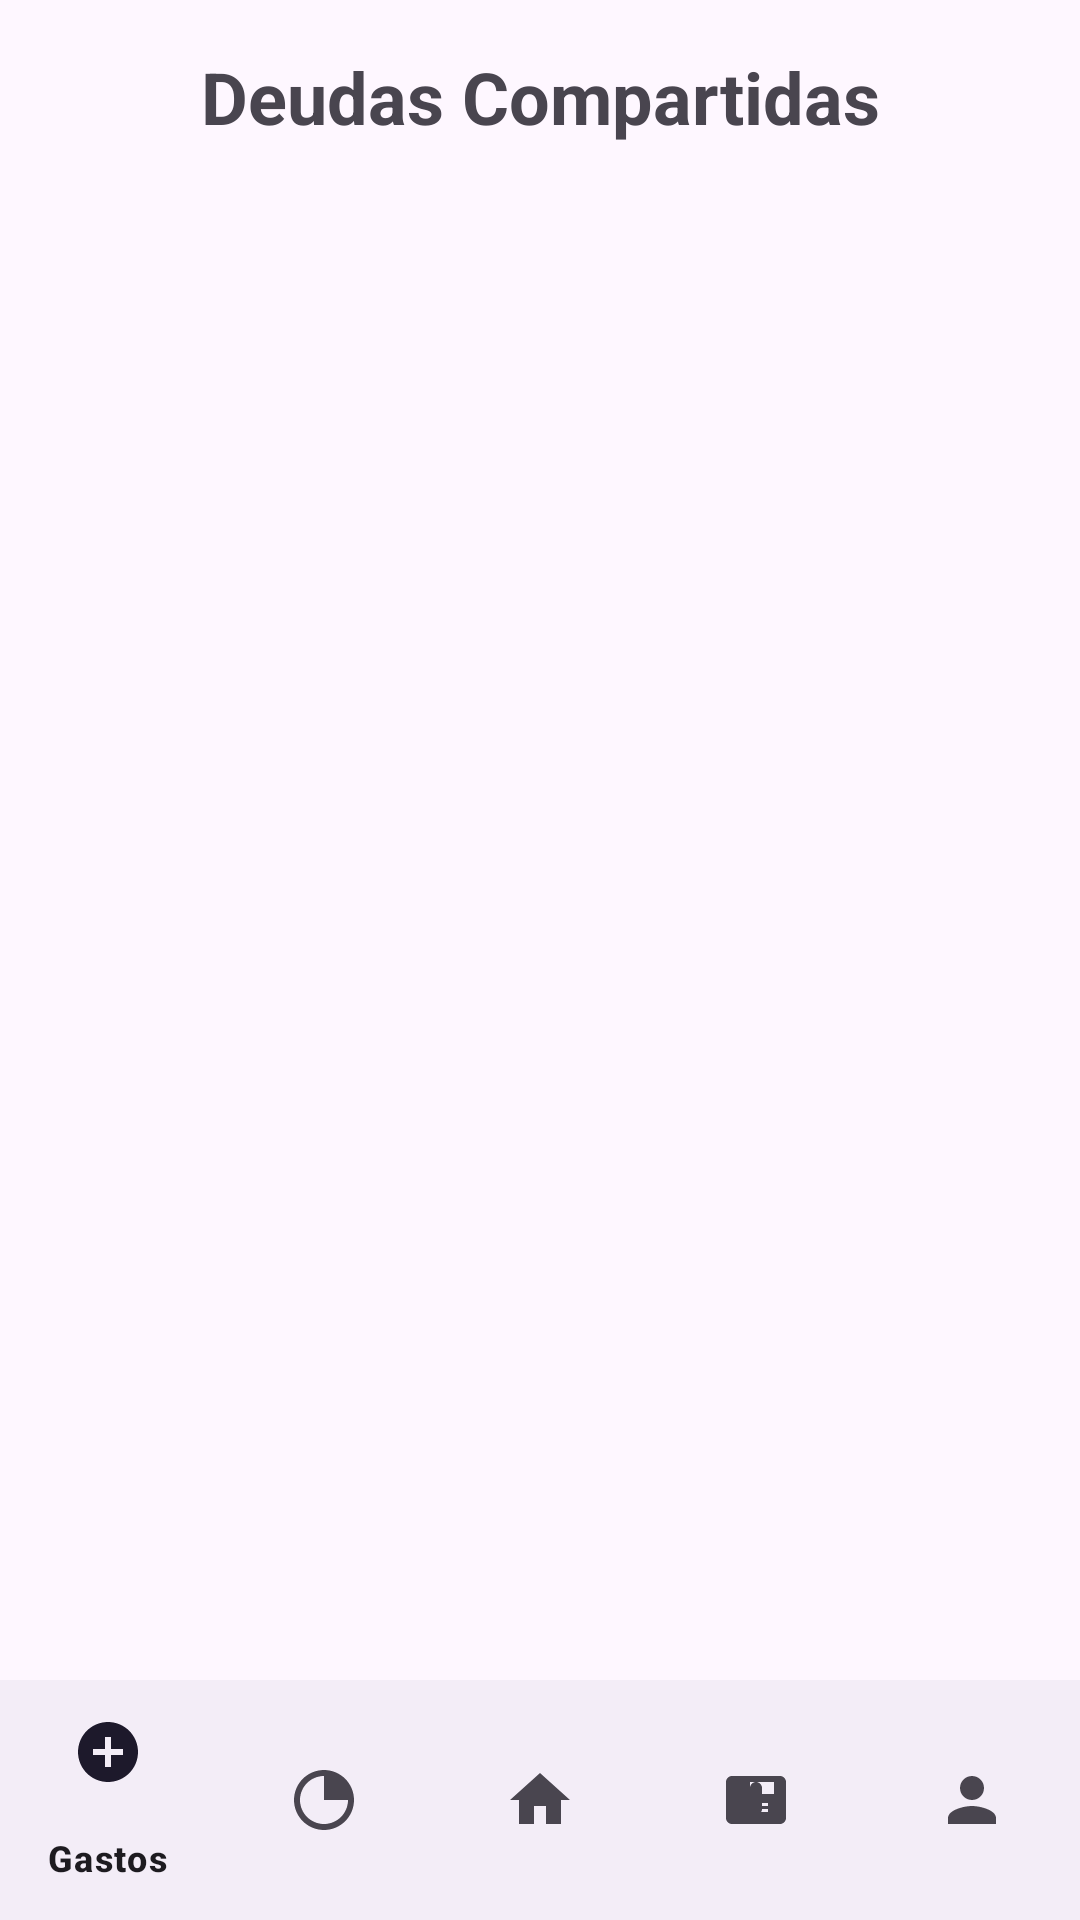

The Android layout XML behind this screen, and the referenced resources:
<!-- AndroidManifest.xml: application theme Theme.AhorrApp -->
<!-- res/layout/activity_shared_debt_list.xml -->
<?xml version="1.0" encoding="utf-8"?>
<androidx.constraintlayout.widget.ConstraintLayout xmlns:android="http://schemas.android.com/apk/res/android"
    xmlns:app="http://schemas.android.com/apk/res-auto"
    xmlns:tools="http://schemas.android.com/tools"
    android:layout_width="match_parent"
    android:layout_height="match_parent"
    tools:context=".SharedDebtListActivity">

    <TextView
        android:id="@+id/titleTextView"
        android:layout_width="wrap_content"
        android:layout_height="wrap_content"
        android:layout_marginTop="16dp"
        android:text="Deudas Compartidas"
        android:textSize="24sp"
        android:textStyle="bold"
        app:layout_constraintEnd_toEndOf="parent"
        app:layout_constraintStart_toStartOf="parent"
        app:layout_constraintTop_toTopOf="parent" />

    <androidx.recyclerview.widget.RecyclerView
        android:id="@+id/sharedDebtsRecyclerView"
        android:layout_width="0dp"
        android:layout_height="0dp"
        android:layout_marginTop="16dp"
        app:layout_constraintTop_toBottomOf="@+id/titleTextView"
        app:layout_constraintBottom_toTopOf="@+id/bottom_menu"
        app:layout_constraintStart_toStartOf="parent"
        app:layout_constraintEnd_toEndOf="parent" />

    <com.google.android.material.bottomnavigation.BottomNavigationView
        android:id="@+id/bottom_menu"
        android:layout_width="0dp"
        android:layout_height="wrap_content"
        app:layout_constraintBottom_toBottomOf="parent"
        app:layout_constraintStart_toStartOf="parent"
        app:layout_constraintEnd_toEndOf="parent"
        app:menu="@menu/nav_menu" />

</androidx.constraintlayout.widget.ConstraintLayout>
<!-- resources referenced by this layout -->
<resources>
  <style name="Theme.AhorrApp" parent="Base.Theme.AhorrApp" />
  <style name="Base.Theme.AhorrApp" parent="Theme.Material3.DayNight.NoActionBar">
          
          
      </style>
</resources>
